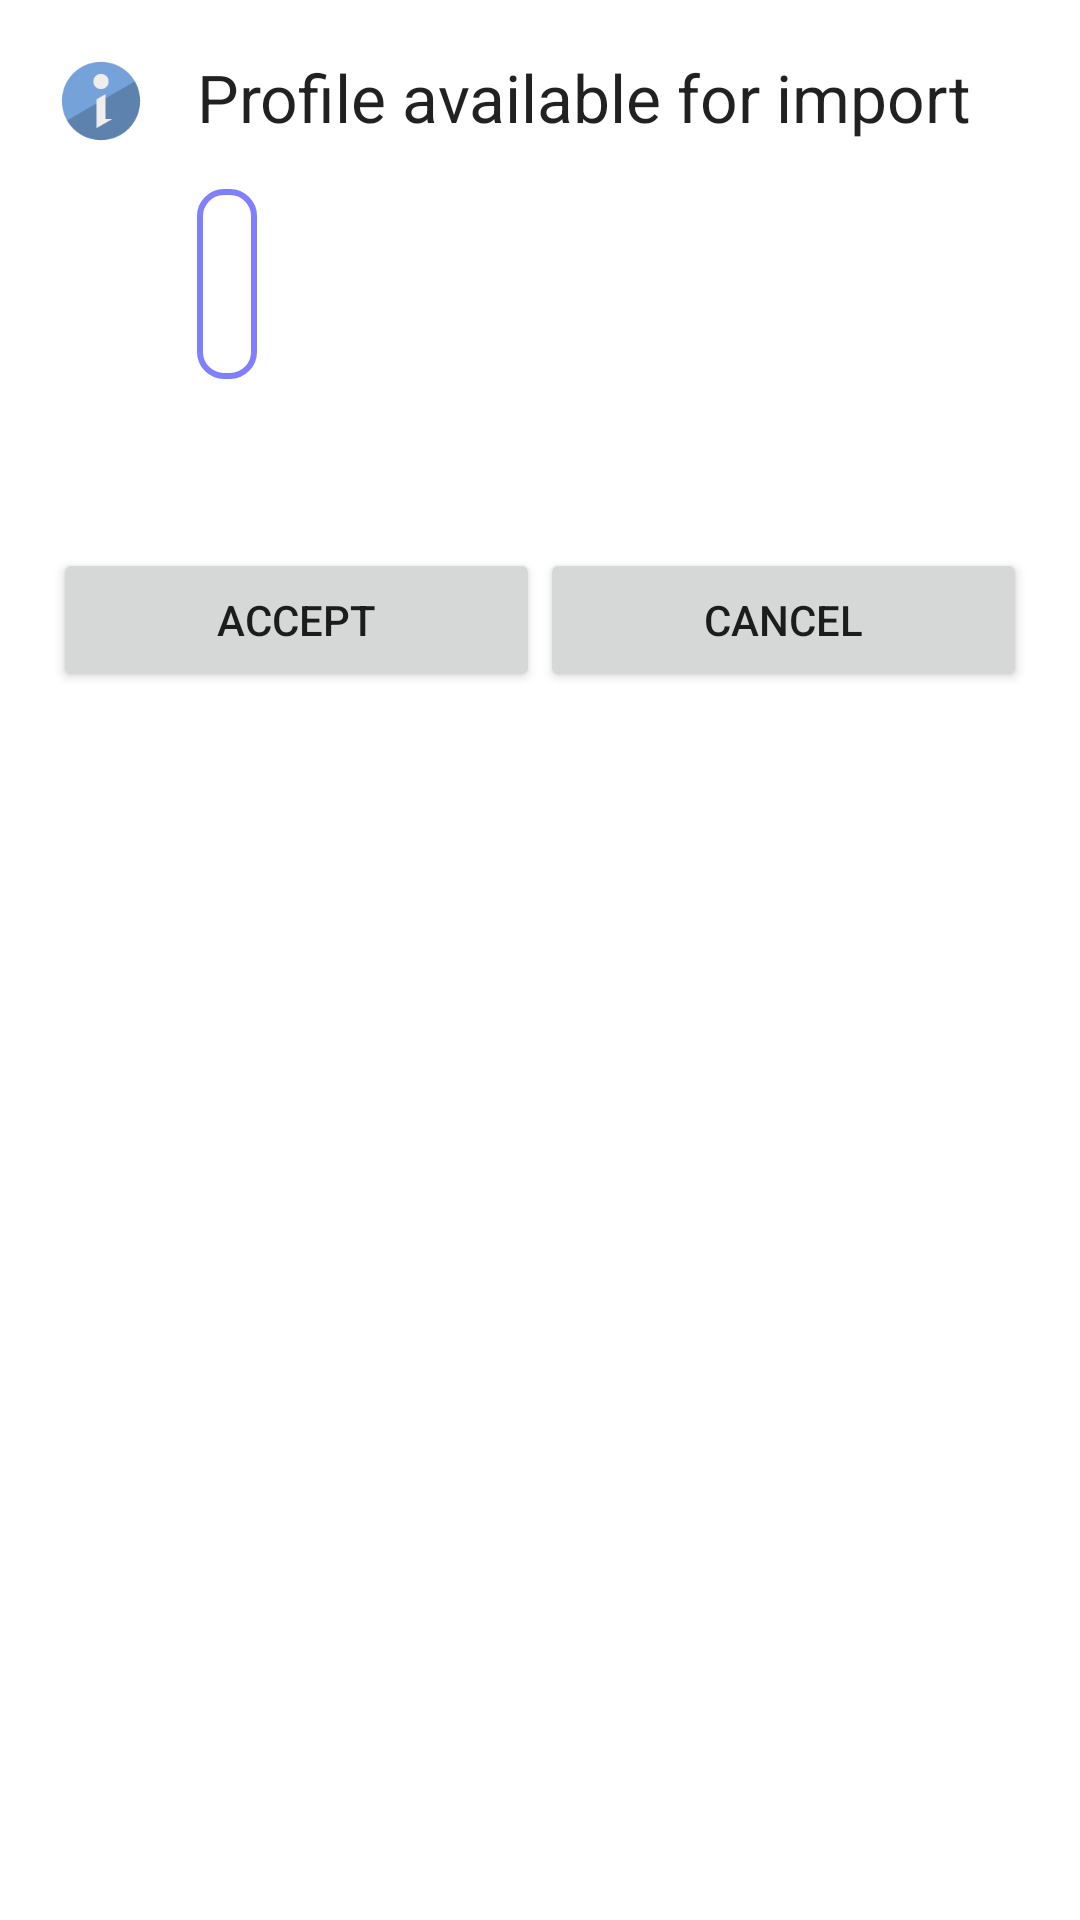

Produce the Android XML layout that renders to this screen, including the resource entries it uses.
<!-- AndroidManifest.xml: application theme AppTheme -->
<!-- res/layout/attachment_receiver.xml -->
<?xml version="1.0" encoding="utf-8"?>
<LinearLayout
	xmlns:android="http://schemas.android.com/apk/res/android"
	android:padding="3.0mm"
	style="@style/group"
	android:layout_height="wrap_content">

	<LinearLayout
		style="@style/group_horizontal">

		<ImageView
			android:src="@drawable/info"
			style="@style/image"/>

		<LinearLayout
			android:paddingLeft="16.0sp"
			style="@style/group">

			<TextView
				android:text="@string/ar_title"
				style="@style/title"/>

			<View
				style="@style/spacer16"/>

			<LinearLayout
				android:background="@drawable/profile_box"
				style="@style/group_wrap">

				<TextView
					android:textStyle="bold"
					android:id="@+id/ar_profile_name"
					style="@style/item"/>

				<TextView
					android:id="@+id/ar_profile_description"
					style="@style/subtitle"/>

			</LinearLayout>

			<TextView
				android:textColor="#ffff8080"
				android:id="@+id/ar_profile_note"
				android:paddingTop="16.0sp"
				style="@style/item"/>

		</LinearLayout>

	</LinearLayout>

	<View
		style="@style/spacer16"/>

	<LinearLayout
		android:orientation="horizontal"
		android:layout_width="fill_parent"
		android:layout_height="fill_parent">

		<Button
			android:id="@+id/ar_accept_button"
			android:layout_width="0.0dip"
			android:layout_height="wrap_content"
			android:text="@string/ar_accept"
			android:layout_weight="0.5"/>

		<Button
			android:id="@+id/ar_cancel_button"
			android:layout_width="0.0dip"
			android:layout_height="wrap_content"
			android:text="@string/ar_cancel"
			android:layout_weight="0.5"/>

	</LinearLayout>

</LinearLayout>
<!-- resources referenced by this layout -->
<resources>
  <!-- drawable info: png bitmap (drawable-hdpi-v4, 792 bytes) -->
  <!-- drawable profile_box (drawable) -->
  <?xml version="1.0" encoding="utf-8" ?>
  <shape 
  	xmlns:android="http://schemas.android.com/apk/res/android">
  	<solid
  		android:color="#00000000" />
  	<corners 
  		android:radius="8.0dip" />
  	<padding 
  		android:left="10.0dip"
  		android:top="10.0dip"
  		android:right="10.0dip"
  		android:bottom="10.0dip" />
  	<stroke
  		android:width="2.0dip" 
  		android:color="#ff8080ff" />
  </shape>
  <string name="ar_accept">Accept</string>
  <string name="ar_cancel">Cancel</string>
  <string name="ar_title">Profile available for import</string>
  <style name="group"><item name="android:orientation">vertical</item><item name="android:layout_width">fill_parent</item><item name="android:layout_height">wrap_content</item></style>
  <style name="group_horizontal"><item name="android:orientation">horizontal</item><item name="android:layout_width">fill_parent</item><item name="android:layout_height">wrap_content</item></style>
  <style name="group_wrap"><item name="android:orientation">vertical</item><item name="android:layout_width">wrap_content</item><item name="android:layout_height">wrap_content</item></style>
  <style name="image"><item name="android:layout_width">wrap_content</item><item name="android:layout_height">wrap_content</item></style>
  <style name="item"><item name="android:textAppearance">?android:textAppearanceMedium</item><item name="android:layout_width">fill_parent</item><item name="android:layout_height">wrap_content</item></style>
  <style name="spacer16"><item name="android:layout_width">fill_parent</item><item name="android:layout_height">16.0sp</item></style>
  <style name="subtitle"><item name="android:textAppearance">?android:textAppearanceSmall</item><item name="android:layout_width">fill_parent</item><item name="android:layout_height">wrap_content</item></style>
  <style name="title"><item name="android:textAppearance">?android:textAppearanceLarge</item><item name="android:layout_width">fill_parent</item><item name="android:layout_height">wrap_content</item></style>
</resources>
